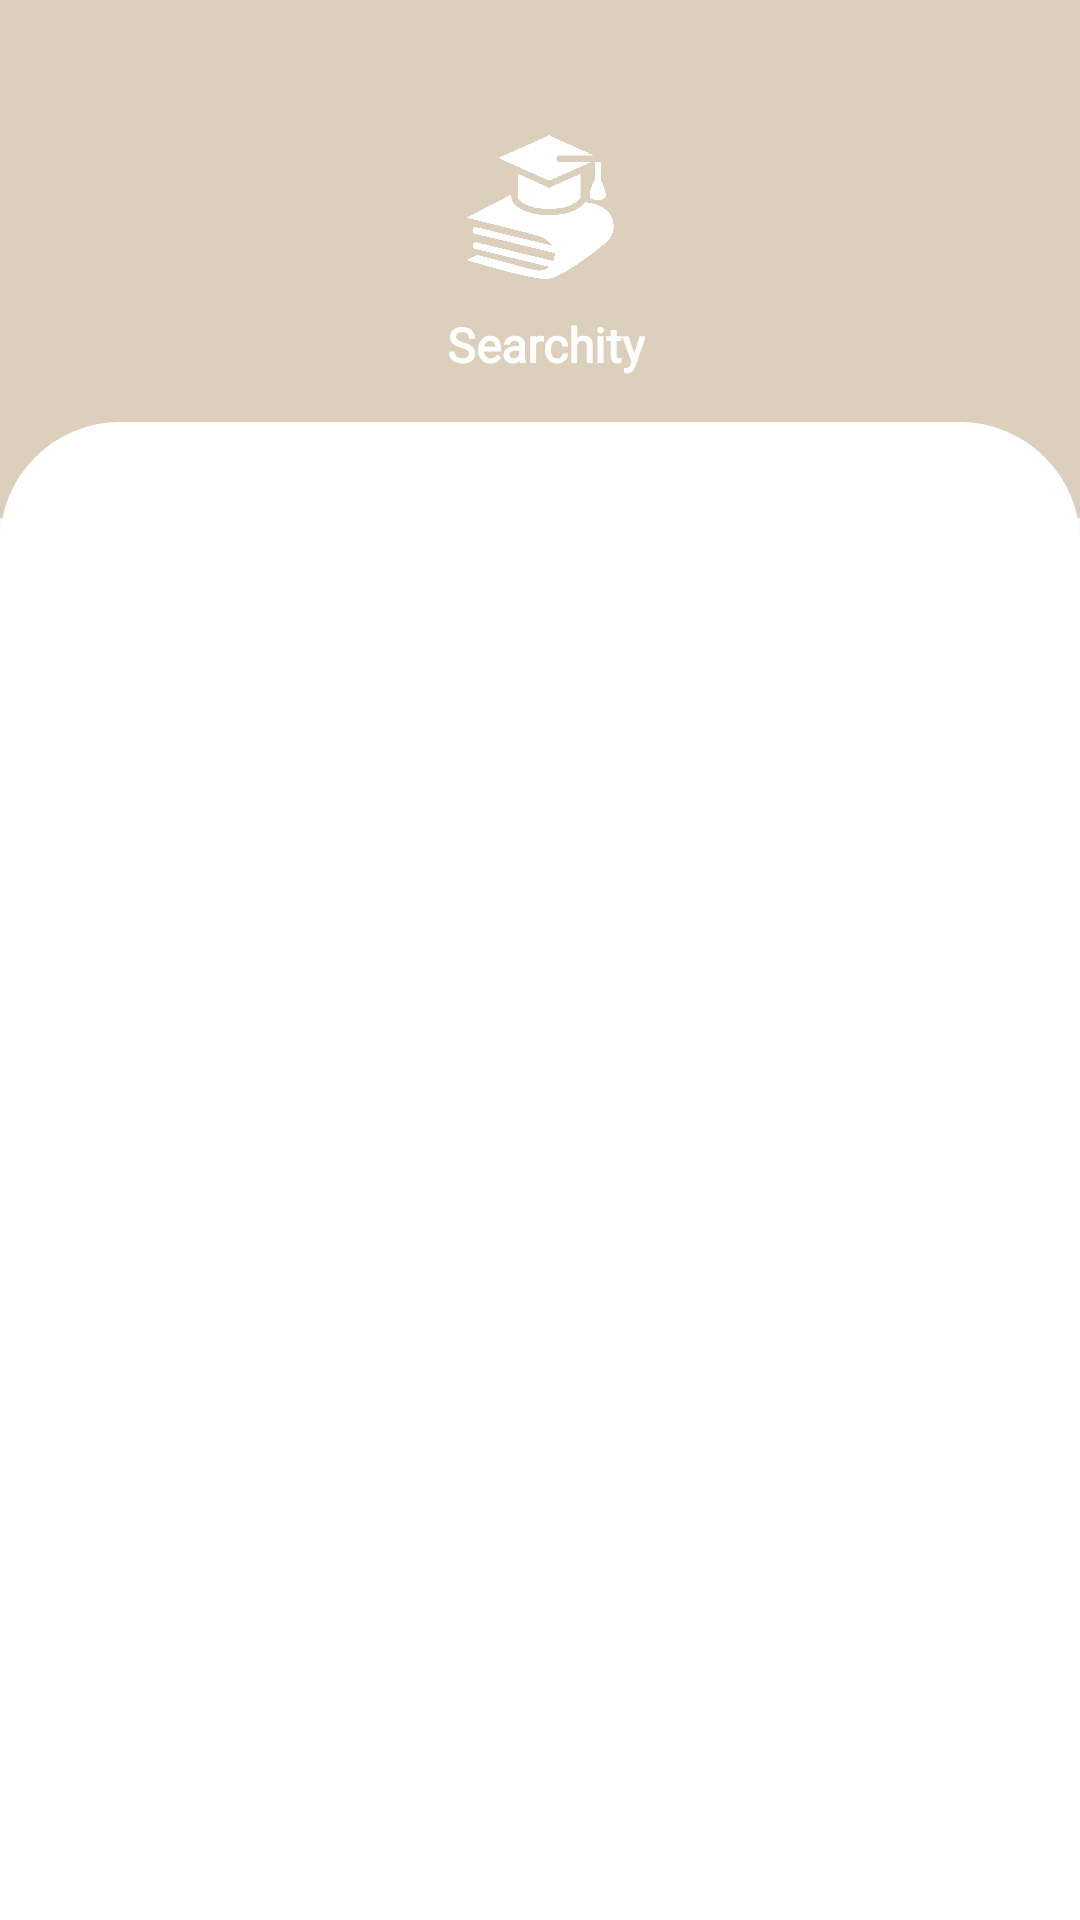

The Android layout XML behind this screen, and the referenced resources:
<!-- AndroidManifest.xml: application theme Theme.AppCompat.Light.NoActionBar -->
<!-- res/layout/activity_login.xml -->
<?xml version="1.0" encoding="utf-8"?>
<androidx.constraintlayout.widget.ConstraintLayout
    xmlns:android="http://schemas.android.com/apk/res/android"
    xmlns:app="http://schemas.android.com/apk/res-auto"
    android:layout_width="match_parent"
    android:layout_height="match_parent">

    <View
        android:id="@+id/view_login"
        android:layout_width="wrap_content"
        android:layout_height="0dp"
        android:background="@color/nepal_beige"
        android:scaleType="centerCrop"
        app:layout_constraintBottom_toBottomOf="parent"
        app:layout_constraintEnd_toEndOf="parent"
        app:layout_constraintHeight_percent=".27"
        app:layout_constraintHorizontal_bias="0.0"
        app:layout_constraintStart_toStartOf="parent"
        app:layout_constraintTop_toTopOf="parent"
        app:layout_constraintVertical_bias="0.0" />

    <androidx.constraintlayout.widget.ConstraintLayout
        android:id="@+id/constraintLayout_login"
        android:layout_width="match_parent"
        android:layout_height="0dp"
        android:background="@drawable/edit_text_shape"
        app:layout_constraintBottom_toBottomOf="parent"
        app:layout_constraintEnd_toEndOf="parent"
        app:layout_constraintHeight_percent=".78"
        app:layout_constraintStart_toStartOf="parent"
        app:layout_constraintTop_toTopOf="parent"
        app:layout_constraintVertical_bias="1">

        <androidx.viewpager2.widget.ViewPager2
            android:id="@+id/viewPager_login"
            android:layout_width="match_parent"
            android:layout_height="0dp"
            app:layout_constraintBottom_toBottomOf="parent"
            app:layout_constraintEnd_toEndOf="parent"
            app:layout_constraintStart_toStartOf="parent"
            app:layout_constraintTop_toTopOf="parent"
            app:layout_constraintVertical_bias="0" />

        <com.google.android.material.tabs.TabLayout
            android:id="@+id/tab_layout_login"
            android:layout_width="match_parent"
            android:layout_height="wrap_content"
            app:layout_constraintBottom_toBottomOf="parent"
            app:layout_constraintEnd_toEndOf="parent"
            app:layout_constraintStart_toStartOf="parent"
            app:layout_constraintTop_toTopOf="parent"
            app:layout_constraintVertical_bias="0" />

    </androidx.constraintlayout.widget.ConstraintLayout>

    <ImageView
        android:id="@+id/imageView_login"
        android:layout_width="60dp"
        android:layout_height="60dp"
        android:src="@drawable/white_logo"
        app:layout_constraintBottom_toTopOf="@id/constraintLayout_login"
        app:layout_constraintEnd_toEndOf="parent"
        app:layout_constraintStart_toStartOf="parent"
        app:layout_constraintTop_toTopOf="@id/view_login" />

    <TextView
        android:id="@+id/textView_login"
        android:layout_width="wrap_content"
        android:layout_height="wrap_content"
        android:fontFamily="@font/comfortaa_light"
        android:text=" Searchity"
        android:textColor="@color/white"
        android:textSize="16sp"
        android:textStyle="bold"
        app:layout_constraintVertical_bias=".2"
        app:layout_constraintBottom_toTopOf="@id/constraintLayout_login"
        app:layout_constraintEnd_toEndOf="parent"
        app:layout_constraintStart_toStartOf="parent"
        app:layout_constraintTop_toBottomOf="@id/imageView_login"></TextView>

</androidx.constraintlayout.widget.ConstraintLayout>
<!-- resources referenced by this layout -->
<resources>
  <color name="nepal_beige">#DCD0BC</color>
  <color name="white">#FFFFFFFF</color>
  <!-- drawable edit_text_shape (drawable) -->
  <?xml version="1.0" encoding="utf-8"?>
  <shape xmlns:android="http://schemas.android.com/apk/res/android">
      android:shape = "rectangle">
      <solid android:color="@color/white"/>
      <corners android:topLeftRadius="40dp"
          android:topRightRadius="40dp"/>
  
  </shape>
  <!-- drawable white_logo: png bitmap (drawable-v24, 18058 bytes) -->
</resources>
